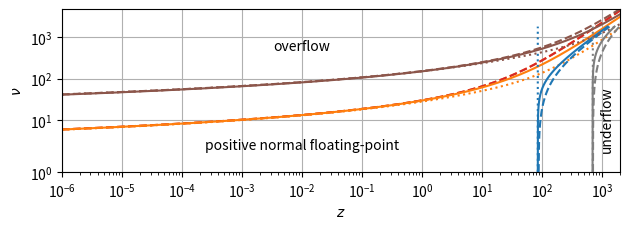

This figure's Python source:
#
# Copyright (c) 2023 Remi Cuingnet. All rights reserved.
#
# See LICENSE file in the project root for full license information.
#

from scipy import special
import numpy as np
import matplotlib.pyplot as plt


def inv_(nu, l, l_pow10):
    log_l = np.log(l)+np.log(10)*l_pow10
    log_x = (2*nu-1)*np.log(2) + np.log(np.pi) - 2*log_l
    return .5*(log_x - np.log(log_x) + np.e/(np.e-1)*np.log(log_x)/log_x)


def inv_2(nu, l, l_pow10):
    log_l = np.log(l)+np.log(10)*l_pow10
    log_x = (2*nu-1)*np.log(2) + np.log(np.pi) - 2*log_l
    print(np.log(2), (np.log(np.pi) - 2*log_l-np.log(2))/2)
    return .5 * (log_x)


def inv_up(p, p_pow10, alpha=1):
    log_p = np.log(p)+p_pow10*np.log(10)
    log_a = .5*np.log(np.pi/(2*alpha))-2/(alpha*np.e)  # + np.log(.5)
    print("loga, ", log_a)
    return np.real(.5 + (log_p-log_a)/special.lambertw(alpha*(log_p-log_a), 0))


def inv_up2(p, p_pow10, z):
    z = np.array(z)
    log_p = np.log(p)+p_pow10*np.log(10)
    log_a = -z + .5*np.log(np.pi/np.e/z)
    print("loga, ", log_a)
    return np.real(.5 + (log_p-log_a)/special.lambertw((2/np.e/z)*(log_p-log_a), 0))


def inv_up2_log2(p, p_pow2,z):
    z = np.array(z)
    log_p = np.log(p)+p_pow2*np.log(2)
    log_a = -z + .5*np.log(np.pi/np.e/z)
    return np.real(.5 + (log_p-log_a)/special.lambertw((2/np.e/z)*(log_p-log_a), 0))


def inv_up3_log2(p, p_pow2,z):
    e = np.e
    z = np.array(z)
    log_p = np.log(p)+p_pow2*np.log(2)
    log_a = -z + .5*np.log(np.pi/e/z)
    return np.real(.5 + (log_p-log_a)/special.lambertw((2/e/z)*(log_p-log_a), 0))


# def inv_low2(p, p_pow10, nu):
#     log_x0 = (2*nu-1)*np.log(2) + np.log(np.pi)-2*(p_pow10*np.log(10) + np.log(p))
#     return log_x0/2


def inv_low2(p, p_pow2, nu):
    log_x0 = (2*nu-1)*np.log(2) + np.log(np.pi)-2*(p_pow2*np.log(2) + np.log(p))
    return log_x0/2


def inv_low2_bis(p, p_pow2, nu):
    log_x = (2*nu-1)*np.log(2) + np.log(np.pi)-2*(p_pow2*np.log(2) + np.log(p))
    return .5*(log_x - np.log(log_x) + np.e/(np.e-1)*np.log(log_x)/log_x)


def inv_low_ub(p, p_pow2, nu):

    log_x0 = (0*nu+1)*np.log(np.pi)-2*(p_pow2*np.log(2) + np.log(p))  # - .5*np.log(2)
    return (log_x0 - np.log(log_x0))/2


def inv_up2_pow2(p, p_pow2, nu):
    log_p = np.log(p)+p_pow2*np.log(2)
    log_x =-(np.log(2) + log_p - special.gammaln(nu))/nu + np.log(2/nu)
    res  = (log_x - np.log(log_x))*nu
    msk = np.isnan(res)
    res[msk] = inv_low_ub(p, p_pow2, nu[msk])
    return res




def dicho_search(upper_test, lo=0, up=0, factor=2, offset=1, eps=1e-6):
    if upper_test(lo):
        # lo is too large:
        lo = lo/factor - offset
        return dicho_search(upper_test, lo, up, factor, offset, eps)
    if not upper_test(up):
        # up is too large
        up = up*factor + offset
        return dicho_search(upper_test, lo, up, factor, offset, eps)

    mid = (lo+up)/2
    if upper_test(mid):
        up = mid
    else:
        lo = mid
    if 2*(up-lo)/(up+lo+eps) < eps:
        return lo, up
    return dicho_search(upper_test, lo, up, factor, offset, eps)


class TestOverFlow:
    def __init__(self, z, t=np.float32):
        self.z = z
        self.t = t

    def __call__(self, nu):
        res = special.kv(nu, self.z)
        res = self.t(res)
        return np.isinf(res)


class TestUnderFlowDenormal:
    def __init__(self, nu, t=np.float32):
        self.nu = nu
        self.t = t

    def __call__(self, z):
        res = special.kv(self.nu, z)
        res = self.t(res)
        return res == 0


class TestUnderFlowNormal:
    def __init__(self, nu, log2_lim=-126):
        self.nu = nu
        self.log2_lim = log2_lim

    def __call__(self, z):
        res = special.kv(self.nu, z)

        return res == 0 or np.log2(res) < self.log2_lim


p_float_up = 3.403, 38
p_float_lo = 1.175, -38
p_float_lo = 1.174, -38


def low(p, p_pow10, z):
    # sufficient condition for non overflow
    log_p = np.log(p)+np.log(10)*p_pow10
    log_k = -z+.5*np.log(np.pi/2/z)
    log_x0 = (.5-np.e*z/2)*np.log(1+2/np.e/z)
    log_x0 = log_p-log_k+log_x0

    log_x0 *= 2/np.e/z

    alpha = np.real(log_x0/special.lambertw(log_x0))
    return (alpha-1)/(2/np.e/z)

    # y = log_p + z - np.log(np.pi/2/z)
    y = log_p -np.log((special.kv(.5, z)))

    ez = 2/(np.e*z)

    return (ez * y/(np.log(ez) + np.log(y)) -1)/ez


def low_log2(p, p_pow2, z):
    # sufficient condition for non overflow
    log_p = np.log(p)+np.log(2)*p_pow2
    # log_k = np.log(special.kv(.5, z))
    log_k = -z+.5*np.log(np.pi/2/z)
    log_x0 = (.5-np.e*z/2)*np.log(1+2/np.e/z)
    log_x0 = log_p-log_k+log_x0

    log_x0 *= 2/np.e/z

    alpha = np.real(log_x0/special.lambertw(log_x0))
    return (alpha-1)/(2/np.e/z)

    # y = log_p + z - np.log(np.pi/2/z)
    y = log_p -np.log((special.kv(.5, z)))

    ez = 2/(np.e*z)

    return (ez * y/(np.log(ez) + np.log(y)) -1)/ez


def low_up(p, p_pow10, z):
    # sufficient condition for non underflow
    log_p = np.log(p)+np.log(10)*p_pow10
    #log_k = np.log(special.kv(.5, z))
    log_k = -z+.5*np.log(np.pi/2/z)

    log_x0 = (2*z+.5)*np.log(1+1/2/z)
    log_x0 = log_p+log_x0-log_k
    log_x0 *= 2*z+.5

    alpha = np.real(log_x0/special.lambertw(log_x0))

    return (alpha-1)*2*z


def main():
    nu = 20
    step = 1e-6
    nb_steps = 5000

    z_float = inv_(nu, 1.175, -38)
    z_float2 = inv_2(nu, 1.175, -38)
    z_double = inv_(nu, 2.225, -308)
    z_double2 = inv_2(nu, 2.225, -308)
    print("float", z_float)
    print("float2", z_float2)
    print(special.kv(nu, z_float))
    print(np.float32(special.kv(nu, z_float)))
    print(np.float32(special.kv(nu, z_float)) == 0)

    print("double", z_double)
    print("double2", z_double2)
    print(special.kv(nu, z_double))

    print()
    alpha = 1
    z = 2 / np.e / alpha
    nu_float = inv_up(3.403, 38, alpha)
    nu_float2 = inv_up2(3.403, 38, z)

    nu_double = inv_up(1.798, 308, alpha)

    print("nu float", nu_float)
    print("nu float2", nu_float2)
    print(special.kv(nu_float, z))

    print("nu double", nu_double)
    print(special.kv(nu_double, z))

    z = np.logspace(np.log10(step), np.log10(2000), nb_steps)
    nu = np.linspace(1, 1800, nb_steps)

    plt.figure(figsize=(6.4, 2.4))
    plt.semilogx()
    plt.gca().set_yscale("symlog")
    plt.grid(True)
    color = "tab:orange"
    plt.plot(z, inv_up2_log2((1-2**-23), 128, z), '--', color=color)
    plt.plot(z, inv_up3_log2((1-2**-23), 128, z), '--', color="tab:red")
    plt.plot(z, [dicho_search(TestOverFlow(float(z_), np.float32))[1] for z_ in z], '-', color=color)
    plt.plot(z, low_log2((1-2**-23), 128, z), ':', color=color)


    color="tab:blue"
    plt.plot([dicho_search(TestUnderFlowNormal(float(nu_), -126))[1] for nu_ in nu], nu, '-', color=color)
    plt.plot(inv_low2(1, -126, nu),  nu, "--", color=color)
    plt.plot(inv_low_ub(1, -126, nu), nu, ":", color=color)
    plt.autoscale(enable=True, tight=True)

    plt.xlabel(r"$z$")
    plt.ylabel(r"$\nu$")
    plt.ylim((None, 400))
    plt.title("single-precision")
    plt.tight_layout()

    z = np.logspace(np.log10(step), np.log10(2000), nb_steps)
    nu = np.linspace(1, 1800, nb_steps)
    plt.semilogx()
    plt.gca().set_yscale("symlog")
    plt.grid(True)
    color = "tab:brown"
    plt.plot(z, inv_up2_log2((1-2**-52), 1024, z), '--', color=color)
    plt.plot(z, [dicho_search(TestOverFlow(z_, np.float64))[1] for z_ in z], '-', color=color)
    plt.plot(z, low_log2((1-2**-52), 1024, z), ':', color=color)

    color = "tab:grey"
    plt.plot([dicho_search(TestUnderFlowNormal(float(nu_), -1022))[1] for nu_ in nu], nu, '-', color=color)
    plt.plot(inv_low2(1, -1022, nu),  nu, "--", color=color)
    plt.plot(inv_low_ub(1, -1022, nu), nu, ":", color=color)
    plt.autoscale(enable=True, tight=True)

    plt.xlabel(r"$z$")
    plt.ylabel(r"$\nu$")
    plt.text(.01, 500, "overflow", ha="center")
    plt.text(1200, 50, "underflow", ha="center", va="center_baseline", rotation="vertical")
    plt.text(.01, 2, "positive normal floating-point",ha="center")
    plt.title("double-precision")
    plt.title(None)

    plt.tight_layout()

    plt.show()


if __name__ == "__main__":
    main()
